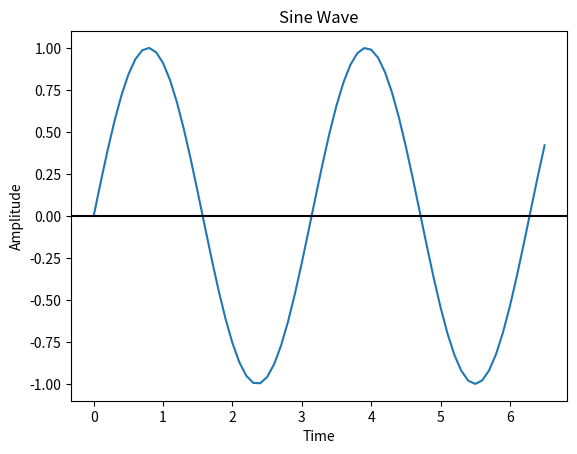

This chart was generated by the following Python code:
import matplotlib.pyplot as plot
import numpy as np
import math

time = np.arange(0, 2.1*math.pi, 0.1)
amp = np.sin(time*2)
plot.plot(time, amp)
plot.title("Sine Wave")
plot.xlabel("Time")
plot.ylabel("Amplitude")
plot.axhline(y=0, color='k')
plot.show()